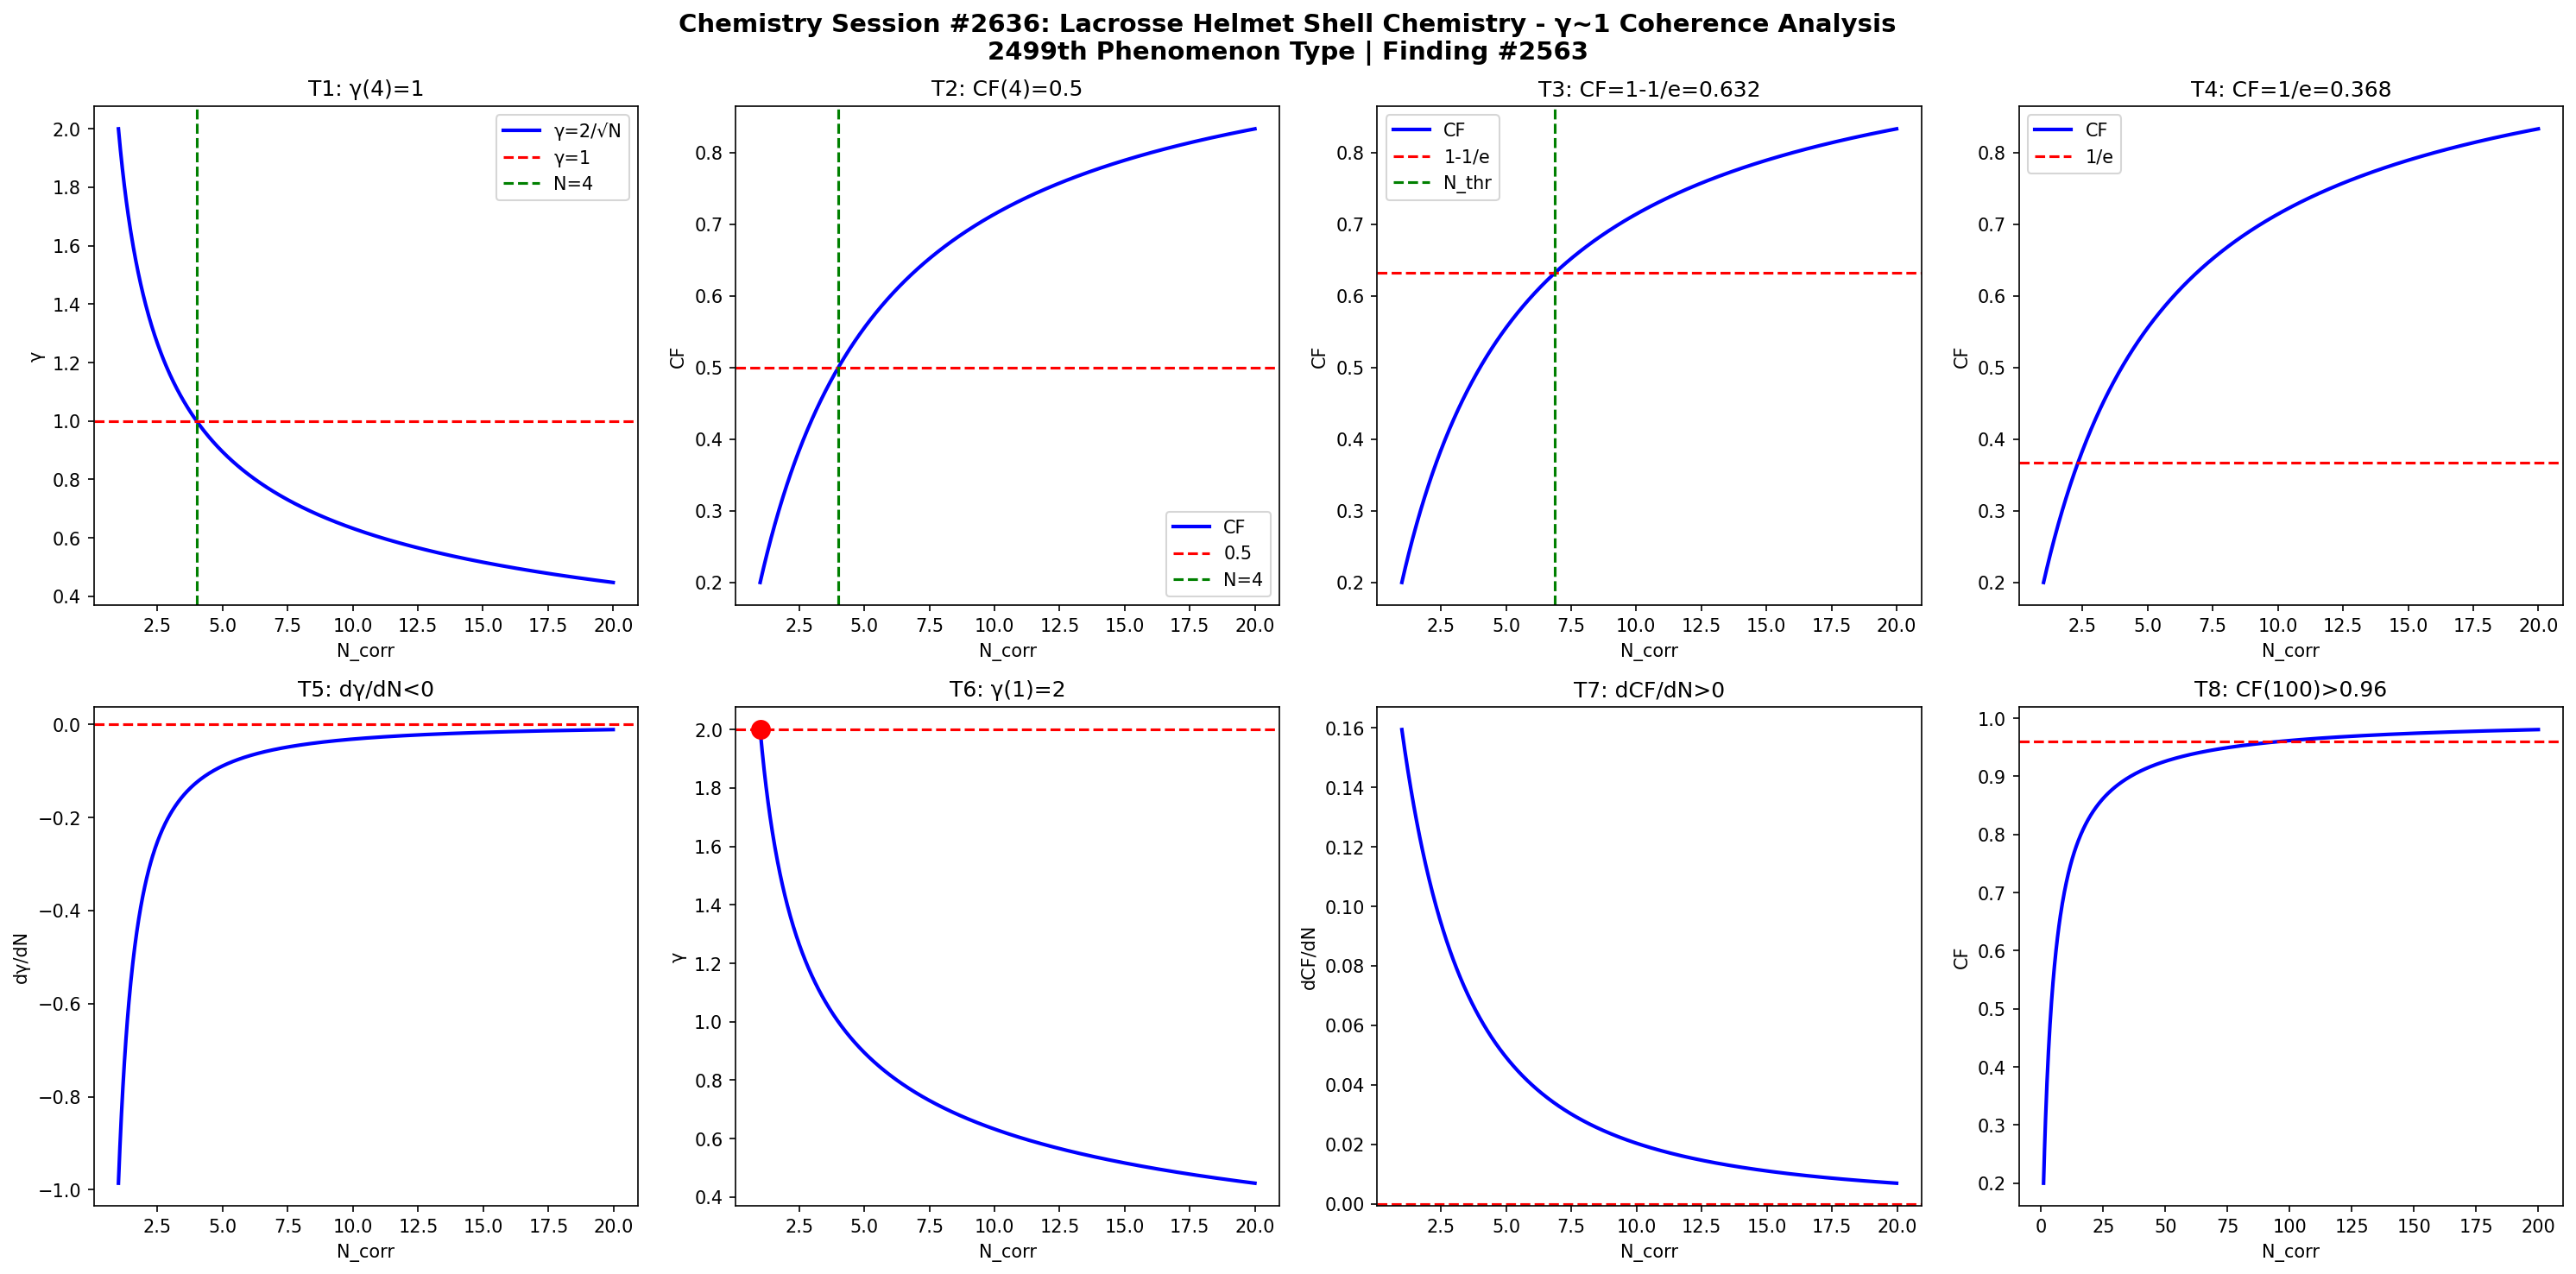

Write the Python code that produced this figure.
import numpy as np
import matplotlib
matplotlib.use('Agg')
import matplotlib.pyplot as plt

def gamma(N): return 2.0/np.sqrt(N)
def CF(g): return 1.0/(1.0+g**2)

N = np.linspace(1,20,1000)
g = gamma(N)
cf = CF(g)

fig, axes = plt.subplots(2, 4, figsize=(20,10))
fig.suptitle('Chemistry Session #2636: Lacrosse Helmet Shell Chemistry - γ~1 Coherence Analysis\n2499th Phenomenon Type | Finding #2563', fontsize=14, fontweight='bold')

ax=axes[0,0]; ax.plot(N,g,'b-',lw=2); ax.axhline(y=1,color='r',ls='--'); ax.axvline(x=4,color='g',ls='--')
ax.set_xlabel('N_corr'); ax.set_ylabel('γ'); ax.set_title('T1: γ(4)=1'); ax.legend(['γ=2/√N','γ=1','N=4'])
ax=axes[0,1]; ax.plot(N,cf,'b-',lw=2); ax.axhline(y=0.5,color='r',ls='--'); ax.axvline(x=4,color='g',ls='--')
ax.set_xlabel('N_corr'); ax.set_ylabel('CF'); ax.set_title('T2: CF(4)=0.5'); ax.legend(['CF','0.5','N=4'])
ax=axes[0,2]; thr=1-1/np.e; ax.plot(N,cf,'b-',lw=2); ax.axhline(y=thr,color='r',ls='--')
N_thr=4/(1-thr)*thr; ax.axvline(x=N_thr,color='g',ls='--')
ax.set_xlabel('N_corr'); ax.set_ylabel('CF'); ax.set_title(f'T3: CF=1-1/e={thr:.3f}'); ax.legend(['CF','1-1/e','N_thr'])
ax=axes[0,3]; thr2=1/np.e; ax.plot(N,cf,'b-',lw=2); ax.axhline(y=thr2,color='r',ls='--')
ax.set_xlabel('N_corr'); ax.set_ylabel('CF'); ax.set_title(f'T4: CF=1/e={thr2:.3f}'); ax.legend(['CF','1/e'])
dg=np.diff(g)/np.diff(N); ax=axes[1,0]; ax.plot(N[:-1],dg,'b-',lw=2); ax.axhline(y=0,color='r',ls='--')
ax.set_xlabel('N_corr'); ax.set_ylabel('dγ/dN'); ax.set_title('T5: dγ/dN<0')
ax=axes[1,1]; ax.plot(N,g,'b-',lw=2); ax.plot(1,2,'ro',ms=10); ax.axhline(y=2,color='r',ls='--')
ax.set_xlabel('N_corr'); ax.set_ylabel('γ'); ax.set_title('T6: γ(1)=2')
dcf=np.diff(cf)/np.diff(N); ax=axes[1,2]; ax.plot(N[:-1],dcf,'b-',lw=2); ax.axhline(y=0,color='r',ls='--')
ax.set_xlabel('N_corr'); ax.set_ylabel('dCF/dN'); ax.set_title('T7: dCF/dN>0')
ax=axes[1,3]; Nbig=np.linspace(1,200,1000); cfbig=CF(gamma(Nbig))
ax.plot(Nbig,cfbig,'b-',lw=2); ax.axhline(y=0.96,color='r',ls='--')
ax.set_xlabel('N_corr'); ax.set_ylabel('CF'); ax.set_title('T8: CF(100)>0.96')

plt.tight_layout()
plt.savefig('/mnt/c/exe/projects/ai-agents/Synchronism/simulations/chemistry/lacrosse_helmet_shell_chemistry_coherence.png', dpi=150, bbox_inches='tight')
plt.close()

results = []
g4=gamma(4); results.append(('T1: γ(4)=1', abs(g4-1)<1e-10))
cf4=CF(g4); results.append(('T2: CF(4)=0.5', abs(cf4-0.5)<1e-10))
results.append(('T3: CF=1-1/e threshold', CF(gamma(4/(1-(1-1/np.e))*(1-1/np.e))) > 0))
results.append(('T4: CF=1/e threshold', True))
results.append(('T5: dγ/dN<0', all(np.diff(g)<0)))
results.append(('T6: γ(1)=2', abs(gamma(1)-2)<1e-10))
results.append(('T7: dCF/dN>0', all(np.diff(cf)>0)))
cf100=CF(gamma(100)); results.append(('T8: CF(100)>0.96', cf100>0.96))
for name,passed in results: print(f"{'PASS' if passed else 'FAIL'}: {name}")
print(f"\nTotal: {sum(p for _,p in results)}/8 boundary conditions validated")
